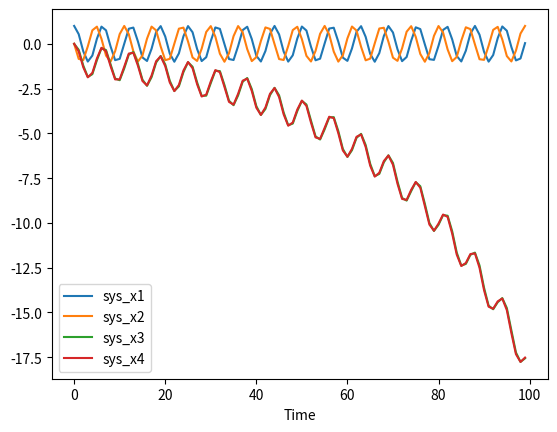

The matplotlib source for this figure:
import numpy as np
import scipy.integrate

import matplotlib.pyplot as plt

# dx1dt = -2x1 + x2 + x3 + u
# dx2dt = x1 - x2
# dx3dt = x1 - x3 - x1^2


def step_system(current_state, time, controls, step_len=1):
    u = controls[0]

    def model(t, state):
        x1 = state[0]
        x2 = state[1]
        x3 = state[2]
        x4 = state[3]

        dx1dt = x2
        dx2dt = -x1
        dx3dt = 0.9*x2 + 0.1*x1 + 0.03*x3
        dx4dt = 0.9*x2 + 0.03*x4

        return [dx1dt, dx2dt, dx3dt, dx4dt]

    system = scipy.integrate.ode(model)
    system.set_integrator('lsoda')
    system.set_initial_value(current_state, time)
    new_state = np.array(system.integrate(system.t + step_len))
    return new_state


def simulate_and_get_data(duration):
    x1_i = 1
    x2_i = 0
    x3_i = 0
    x4_i = 0

    current_state = [x1_i, x2_i, x3_i, x4_i]
    controls = [0]

    sys_x1_plot = []
    sys_x2_plot = []
    sys_x3_plot = []
    sys_x4_plot = []

    for time in range(duration):
        sys_x1_plot.append(current_state[0])
        sys_x2_plot.append(current_state[1])
        sys_x3_plot.append(current_state[2])
        sys_x4_plot.append(current_state[3])

        current_state = step_system(current_state, duration, controls, step_len=1)

    plt.plot(range(duration), sys_x1_plot, label='sys_x1')
    plt.plot(range(duration), sys_x2_plot, label='sys_x2')
    plt.plot(range(duration), sys_x3_plot, label='sys_x3')
    plt.plot(range(duration), sys_x4_plot, label='sys_x4')

    plt.xlabel("Time")
    plt.legend()
    plt.savefig("plot.svg", format="svg")
    plt.show()


if __name__ == "__main__":
    simulate_and_get_data(100)